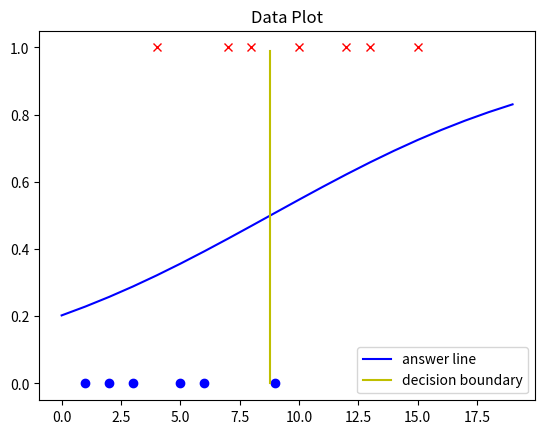
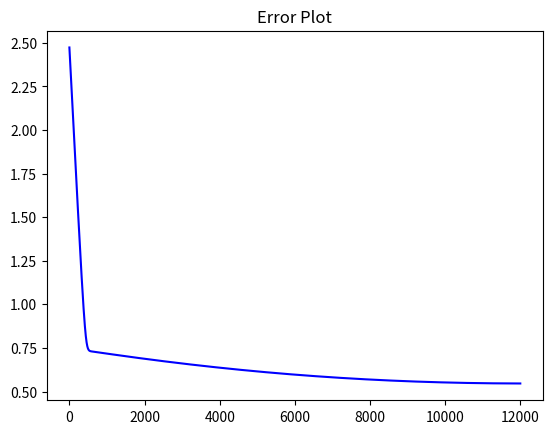

These charts were generated, in order, by the following Python code:
# 05. 基础单特征逻辑回归
# 徐进 2019.02.03

import math
import numpy as np
import scipy as sp
import random as rd
import matplotlib.pyplot as plt
import sympy as smp

from mpl_toolkits.mplot3d import Axes3D
from matplotlib import cm

# Step1. 生成数据
print("\n   >>> Step 1 <<<   \n")
x = [1, 2, 3, 4, 5, 6, 7, 8, 9, 10, 12, 13, 15]
y = [0, 0, 0, 1, 0, 0, 1, 1, 0,  1,  1,  1,  1]
m = len(x)

# Output
print(">> Data: ")
print("   x:        {}".format(x))
print("   y:        {}".format(y))
plt.figure(1)
plt.title("Data Plot")
for i in range(0, m):
    if y[i] == 0:
        plt.plot(x[i], y[i], "bo")
    else:
        plt.plot(x[i], y[i], "rx")

# Step2. 逻辑回归
print("\n   >>> Step 2 <<<   \n")

alpha = 0.001
theta0, theta1 = 1, 1
count = 0
nowJ = 0
for i in range(0, m):
    h = 1.0 / ( 1 + math.e ** (-(theta0 + theta1 * x[i] )) )
    nowJ = nowJ + y[i] * math.log(h) + (1-y[i]) * math.log(1-h)
nowJ = nowJ / m * (-1)
subvalue = 9999999999999999999
errorList = []

# MainBody
print(">> Logistic Regression Start")
while count <= 12000:
    count = count + 1
    lastJ = nowJ

    h = 1.0 / ( 1 + math.e ** (-(theta0 + theta1 * x[i] )) )
    tempt0 = 0
    for i in range(0, m):
        tempt0 = tempt0 + (h - y[i]) * 1
    tempt0 = tempt0 / m
    tempt1 = 0
    for i in range(0, m):
        tempt1 = tempt1 + (h - y[i]) * x[i]
    tempt1 = tempt1 / m
    theta0 = theta0 - alpha * tempt0
    theta1 = theta1 - alpha * tempt1
    
    nowJ = 0
    for i in range(0, m):
        h = 1.0 / ( 1 + math.e ** (-(theta0 + theta1 * x[i] )) )
        nowJ = nowJ + y[i] * math.log(h) + (1-y[i]) * math.log(1-h)
    nowJ = nowJ / m * (-1)

    subvalue = lastJ - nowJ
    errorList.append(nowJ)
    print("  Count {:5d}: NowJ is {:.8f}, Subvalue is {:.8f}".format(count, nowJ, subvalue))

# Output
print("\n>> Ans:")
print("   theta0: {}, theta1: {}".format(theta0, theta1))
print("   Function: y = 1 / ( 1 + e^(-{} - {}x))".format(theta0, theta1))

step = np.array(np.arange(0, 20, 1))
ans = 1 / ( 1 + math.e ** ((-1) * theta0 - theta1 * step))
dbvalue = [-theta0/theta1] * 100
dbstep = np.array(np.arange(0, 1, 0.01))
print("   Decision boundary: x = {}".format(dbvalue[0]))

plt.plot(list(step), list(ans), "b-", label = "answer line")
plt.plot(dbvalue, list(dbstep), "y-", label = "decision boundary")
plt.legend(loc='best')
plt.savefig("05_Fig1_DataPlot.pdf")

plt.figure(2)
plt.title("Error Plot")
plt.plot(errorList, "b-")
plt.savefig("05_Fig2_ErrorPlot.pdf")

'''
# Step3. 代价函数图像
print("\n   >>> Step 3 <<<   \n")
from mpl_toolkits.mplot3d import Axes3D
from matplotlib import cm
from matplotlib.ticker import LinearLocator, FormatStrFormatter

fig = plt.figure(3)
ax = fig.gca(projection='3d')

X = np.arange(-2, 0, 0.005)
Y = np.arange(-1, 1, 0.005)
Z = np.zeros((400,400))
print(">> Caculate start!")
for i in range(0, 400):
    print("  Caculating... now is {:3d}/400".format(i))
    for j in range(0, 400):
        J = 0
        for i in range(0, m):
            h = 1.0 / ( 1 + math.e ** (-(X[i] + theta1 * Y[j] )) )
            J = J + y[i] * math.log(h) + (1-y[i]) * math.log(1-h)
        J = J / m * (-1)
        Z[i, j] = J
print(">> Caculate finish!")

X, Y = np.meshgrid(X, Y)
ax.plot_surface(X, Y, Z, rstride=1, cstride=1, cmap='rainbow')
plt.title("Cost Function Plot")
plt.savefig("05_Fig3_CostFunctionPlot.pdf")

plt.figure(4)
plt.title("Cost Function Contour Plot")
plt.contour(X, Y, Z)
plt.colorbar()
plt.savefig("05_Fig4_CostFunctionContourPlot.pdf")

plt.show()
'''
